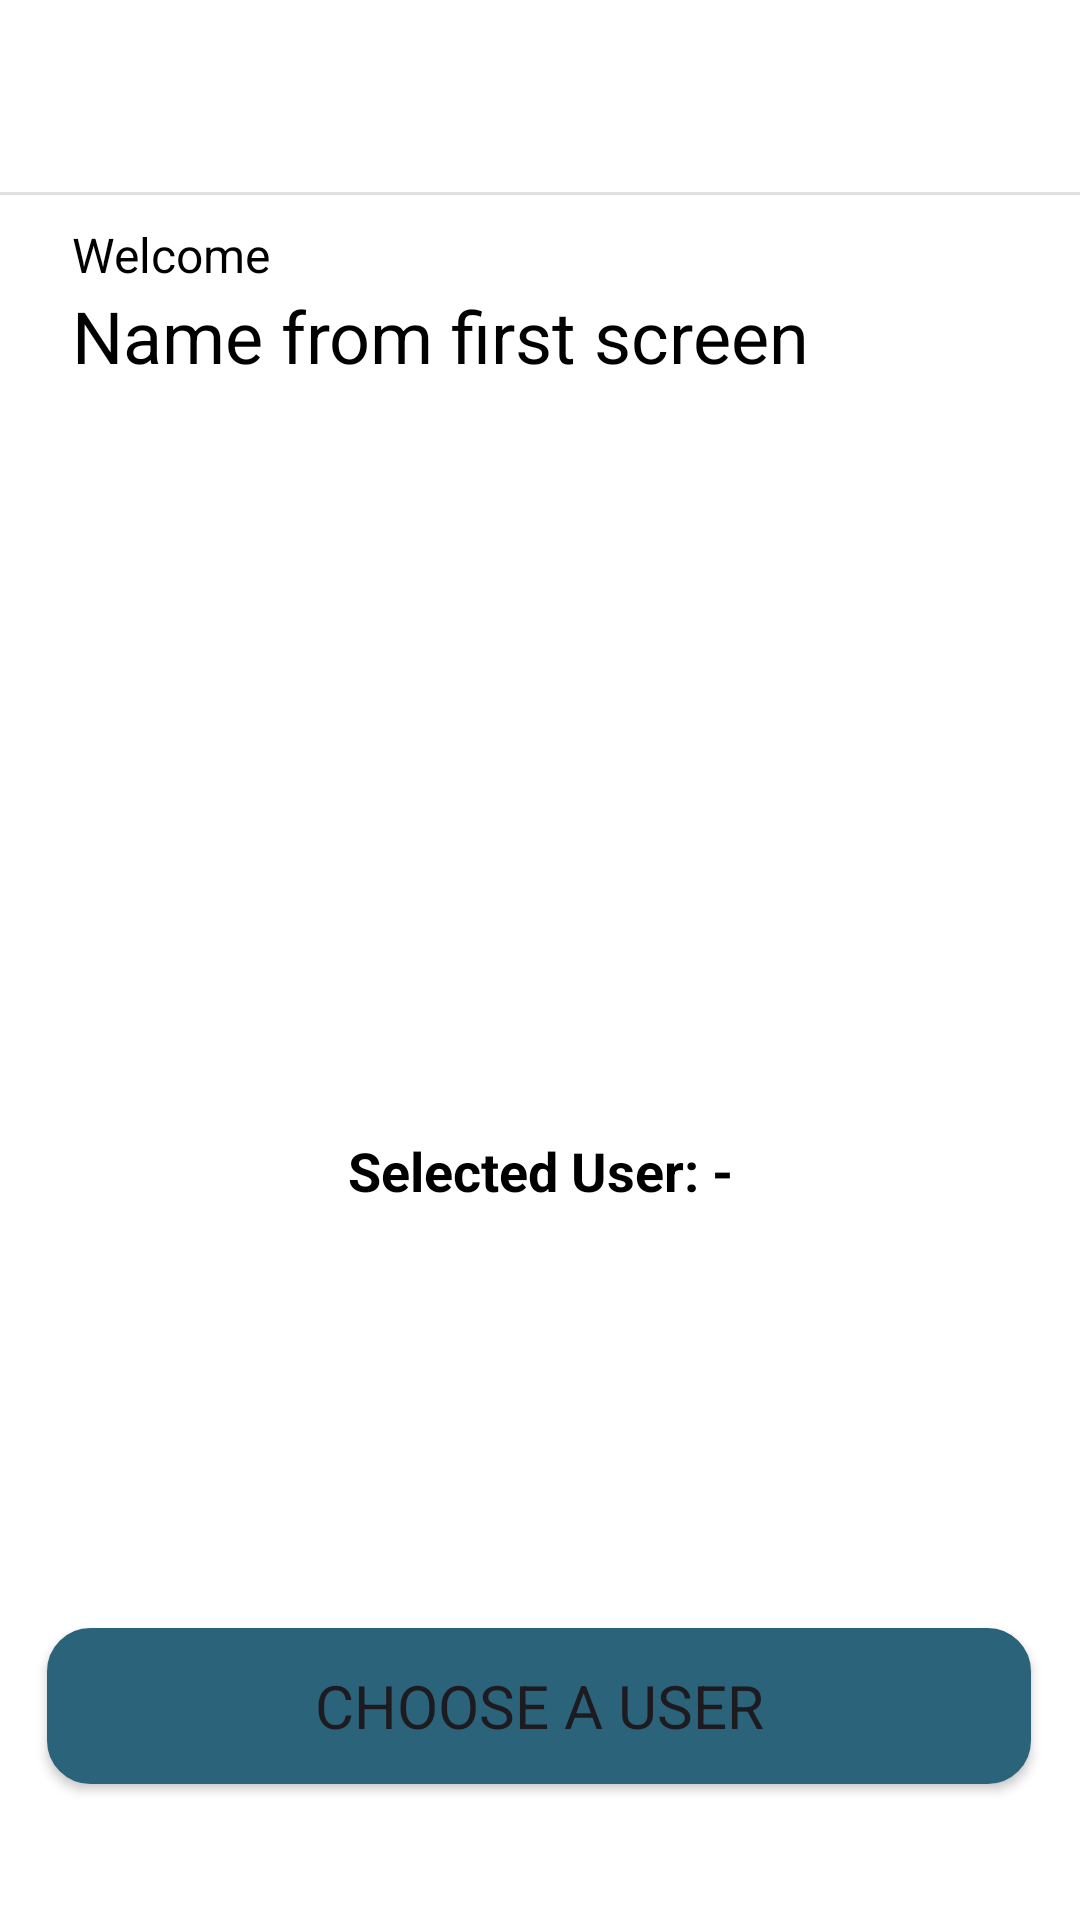

Write the Android layout XML for this screen, with the resource values it uses.
<!-- AndroidManifest.xml: application theme Theme.SuitmediaApp -->
<!-- res/layout/activity_welcome.xml -->
<?xml version="1.0" encoding="utf-8"?>
<androidx.constraintlayout.widget.ConstraintLayout
    xmlns:android="http://schemas.android.com/apk/res/android"
    xmlns:app="http://schemas.android.com/apk/res-auto"
    xmlns:tools="http://schemas.android.com/tools"
    android:id="@+id/layoutSecond"
    android:background="@color/white"
    android:layout_width="match_parent"
    android:layout_height="match_parent"

    tools:context=".pages.WelcomeActivity">

    <com.google.android.material.appbar.MaterialToolbar
        android:id="@+id/toolbar"
        android:layout_width="0dp"
        android:layout_height="wrap_content"
        android:background="@android:color/white"
        android:title="Second Screen"
        app:titleTextColor="@android:color/black"
        app:navigationIcon="@drawable/baseline_arrow_back"
        app:layout_constraintTop_toTopOf="parent"
        app:layout_constraintStart_toStartOf="parent"
        app:layout_constraintEnd_toEndOf="parent" />

    <View
        android:id="@+id/toolbarDivider"
        android:layout_width="0dp"
        android:layout_height="1dp"
        android:background="#E0E0E0"
        app:layout_constraintTop_toBottomOf="@id/toolbar"
        app:layout_constraintStart_toStartOf="parent"
        app:layout_constraintEnd_toEndOf="parent" />

    <TextView
        android:id="@+id/tvWelcome"
        android:layout_width="wrap_content"
        android:layout_height="wrap_content"
        android:text="Welcome"
        android:layout_marginTop="10dp"
        android:textSize="16sp"
        android:layout_marginHorizontal="24dp"
        android:textColor="@android:color/black"
        app:layout_constraintTop_toBottomOf="@id/toolbar"
        app:layout_constraintStart_toStartOf="parent"/>

    <TextView
        android:id="@+id/tvName"
        android:layout_width="wrap_content"
        android:layout_height="wrap_content"
        android:text="@string/name"
        android:layout_marginHorizontal="24dp"
        android:textSize="24sp"
        android:textColor="@android:color/black"
        app:layout_constraintTop_toBottomOf="@id/tvWelcome"
        app:layout_constraintStart_toStartOf="parent"/>

    <TextView
        android:id="@+id/tvSelectedUser"
        android:layout_width="wrap_content"
        android:layout_height="wrap_content"
        android:text="Selected User: -"
        android:layout_marginTop="250dp"
        android:textSize="18sp"
        android:textStyle="bold"
        android:textColor="@android:color/black"
        app:layout_constraintTop_toBottomOf="@id/tvName"
        app:layout_constraintStart_toStartOf="parent"
        app:layout_constraintEnd_toEndOf="parent" />

    <Button
        android:id="@+id/btnChooseUser"
        android:layout_width="328dp"
        android:layout_height="52dp"
        android:background="@drawable/edittext"
        android:backgroundTint="@color/dark_green"
        android:text="Choose a User"
        android:textSize="20sp"
        app:layout_constraintBottom_toBottomOf="parent"
        app:layout_constraintEnd_toEndOf="parent"
        app:layout_constraintHorizontal_bias="0.493"
        app:layout_constraintStart_toStartOf="parent"
        app:layout_constraintTop_toBottomOf="@id/tvSelectedUser"
        app:layout_constraintVertical_bias="0.756" />
</androidx.constraintlayout.widget.ConstraintLayout>
<!-- resources referenced by this layout -->
<resources>
  <color name="dark_green">#2B637B</color>
  <color name="white">#FFFFFFFF</color>
  <!-- drawable edittext (drawable) -->
  <?xml version="1.0" encoding="utf-8"?>
  <shape xmlns:android="http://schemas.android.com/apk/res/android"
      android:shape="rectangle">
  
      <solid android:color="@android:color/white" />
  
      <stroke
          android:width="1dp"
          android:color="#CCCCCC" />
  
      <corners android:radius="14dp" />
  
      <padding
          android:left="12dp"
          android:top="12dp"
          android:right="12dp"
          android:bottom="12dp" />
  </shape>
  <string name="name">Name from first screen</string>
  <style name="Theme.SuitmediaApp" parent="Base.Theme.SuitmediaApp" />
  <style name="Base.Theme.SuitmediaApp" parent="Theme.Material3.DayNight.NoActionBar">
          
           <item name="colorPrimary">@color/dark_green</item>
          <item name="fontFamily">@font/poppinsmedium</item>
      </style>
</resources>
